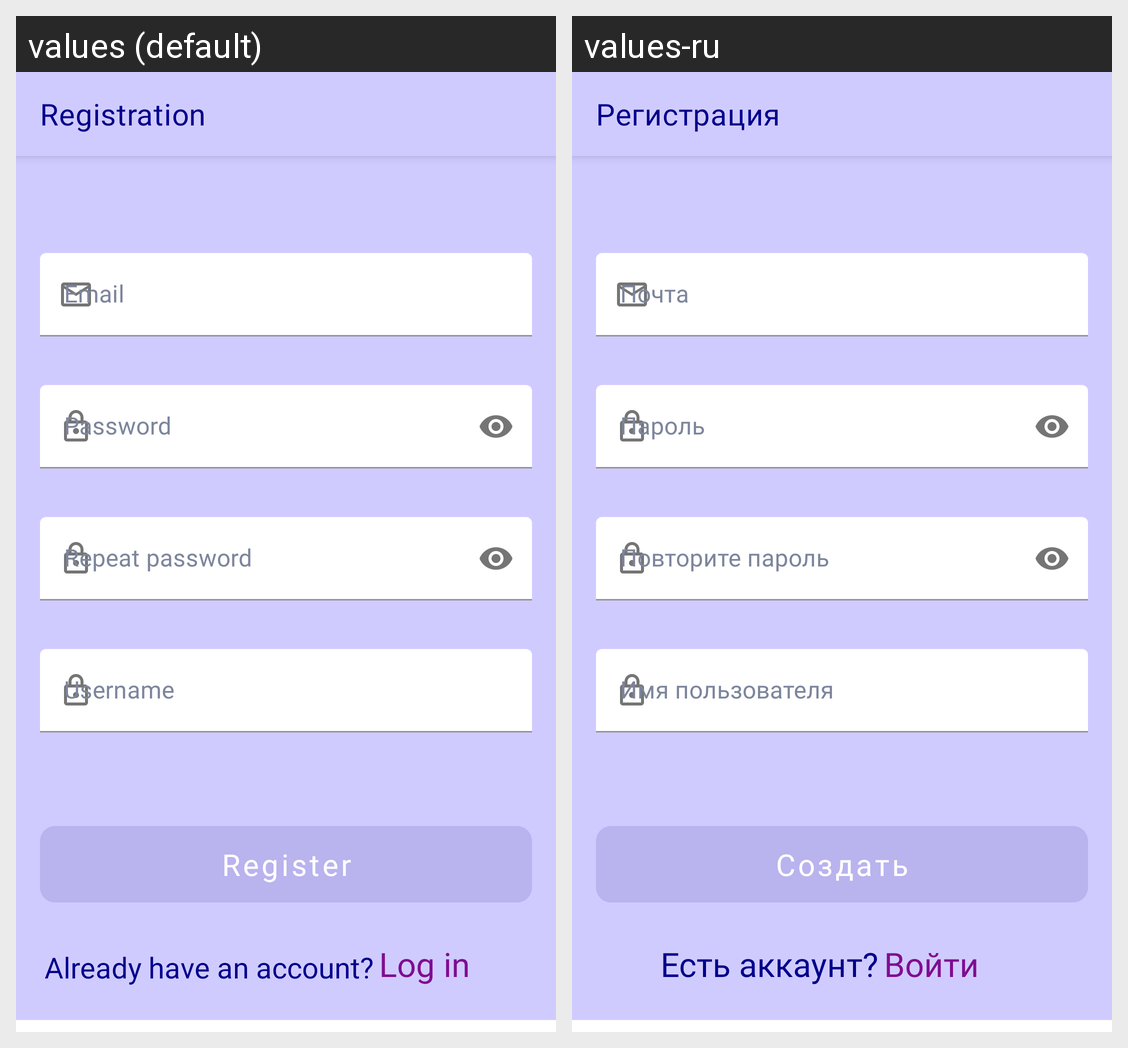

Here is an Android app screen in its default locale and in the app's own translations. Write out the translated-string differences for the strings that appear on this screen.
Android screen res/layout/fragment_registration.xml rendered under 2 locales, left to right: values (default), values-ru. Device: Nexus 5 (rendered at 1080×1920; each locale shown at half size, 540×960, under a caption strip naming it); theme Theme.Testik.
Strings drawn on this screen, with the default value and each locale's value (text and hints the layout hard-codes, and strings that could not be matched under every locale, appear in the picture but are not listed):

registration
  values: Registration
  values-ru: Регистрация

email
  values: Email
  values-ru: Почта

password
  values: Password
  values-ru: Пароль

repeat_password
  values: Repeat password
  values-ru: Повторите пароль

username
  values: Username
  values-ru: Имя пользователя

register_create
  values: Register
  values-ru: Создать

already_have_account
  values: Already have an account?
  values-ru: Есть аккаунт?

log_in
  values: Log in
  values-ru: Войти
